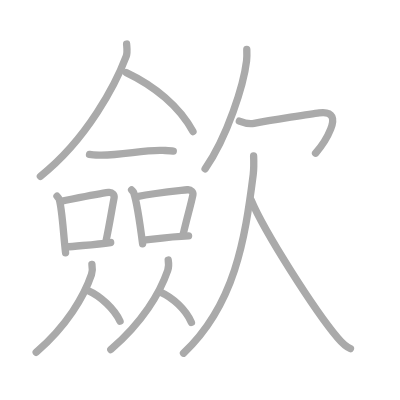
t = 0.00 s
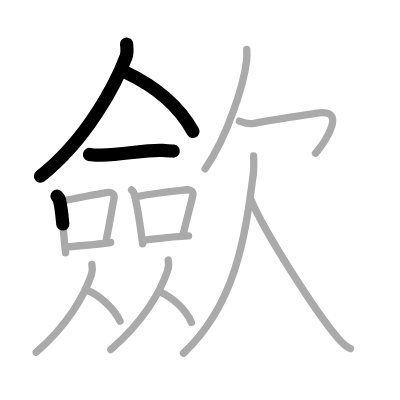
t = 3.50 s
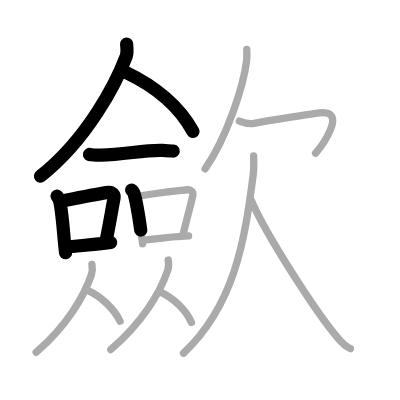
t = 6.75 s
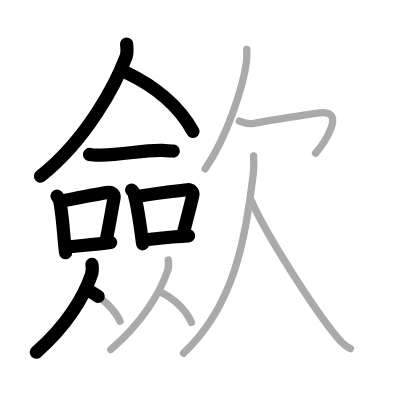
t = 10.25 s
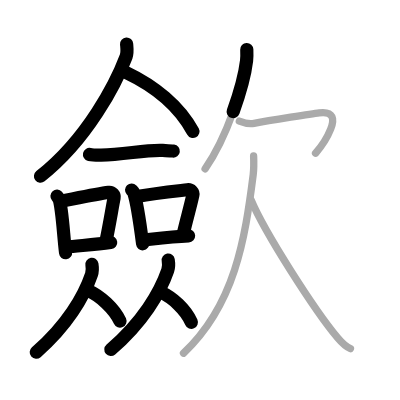
t = 13.50 s
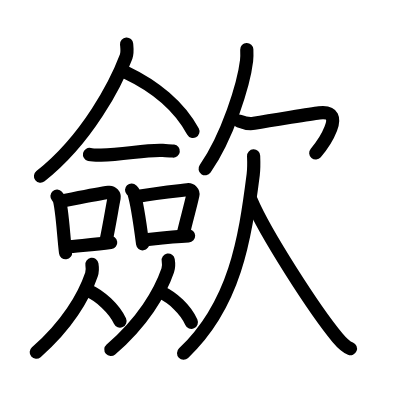
t = 17.00 s

The animated SVG that drew these frames (rendered in a browser with its animation timeline set to each time). Animation: 17 SMIL elements (animate=17); one cycle of 17.00 s.

<?xml version="1.0" standalone="no"?>
<!DOCTYPE svg PUBLIC "-//W3C//DTD SVG 1.1//EN"   "http://www.w3.org/Graphics/SVG/1.1/DTD/svg11.dtd">
<svg width="400px" height="400px"  version="1.1" xmlns="http://www.w3.org/2000/svg">
  <defs>
    <marker id="Triangle" viewBox="0 0 10 10" refX="0" refY="5" markerUnits="strokeWidth" markerWidth="3" style="stroke-opacity:0%;fill:#aaaaaa;" markerHeight="2" orient="auto">
      <path d="M 0 0 L 10 5 L 0 10 z" />
    </marker>
    
    <marker id="Arrow" viewBox="0 0 10 10" refX="5" refY="5" markerUnits="strokeWidth" markerWidth="1.8" style="stroke-opacity:0%;fill:#770000;" markerHeight="2" orient="auto">
      <path d="M 0 4 L 6 4 L 4 1 L 10 5 L 4 9 L 6 6 L 0 6 z" />
        <circle cx="5" cy="5" r="5" />
      </marker>
    
    <marker id="TriangleRed" viewBox="0 0 10 10" refX="0" refY="5" markerUnits="strokeWidth" markerWidth="3" style="stroke-opacity:0%;fill:#CC0000;" markerHeight="2" orient="auto">
      <path d="M 0 0 L 10 5 L 0 10 z" />
    </marker>
    
    <marker id="ArrowRed" viewBox="0 0 10 10" refX="5" refY="5" markerUnits="strokeWidth" markerWidth="1.8" style="stroke-opacity:0%;fill:#CC0000;" markerHeight="2" orient="auto">
      <path d="M 0 4 L 6 4 L 4 1 L 10 5 L 4 9 L 6 6 L 0 6 z" />
        <circle cx="5" cy="5" r="5" />
      </marker>
    
  </defs>
  
  <path style="fill:#ffffff; fill-opacity:100%; fill-rule:evenodd; stroke-width:0;" d="M 0 0 L 400px 0 L 400px 400px L 0 400px L 0 0" />

  <g transform="scale(3.6697247706422 3.6697247706422)">
<path style="fill:none; fill-opacity:0%; fill-rule:evenodd; stroke:#aaaaaa; stroke-opacity:100%; stroke-width: 1.5pt; stroke-linejoin:round; stroke-linecap:round;" d="M34.5 12c0.06 0.85 0.3 2.27-0.13 3.41C31.64 22.64 23.92 37.83 11 48.04"></path>
<path style="fill:none; fill-opacity:0%; fill-rule:evenodd; stroke:#aaaaaa; stroke-opacity:100%; stroke-width: 1.5pt; stroke-linejoin:round; stroke-linecap:round;" d="M34.42 19.79c7.6 3.6 14.44 9.15 18.17 16.07"></path>
<path style="fill:none; fill-opacity:0%; fill-rule:evenodd; stroke:#aaaaaa; stroke-opacity:100%; stroke-width: 1.5pt; stroke-linejoin:round; stroke-linecap:round;" d="M24.39 42.09c0.82 0.18 2.32 0.19 3.15 0.18c6.3-0.05 11.75-1.49 16.81-1.28c1.36 0.06 2.19 0.08 2.87 0.17"></path>
<path style="fill:none; fill-opacity:0%; fill-rule:evenodd; stroke:#aaaaaa; stroke-opacity:100%; stroke-width: 1.5pt; stroke-linejoin:round; stroke-linecap:round;" d="M15.53 53.46c0.24 0.27 0.48 0.49 0.59 0.82c0.83 2.63 1.18 9.88 1.75 14.59"></path>
<path style="fill:none; fill-opacity:0%; fill-rule:evenodd; stroke:#aaaaaa; stroke-opacity:100%; stroke-width: 1.5pt; stroke-linejoin:round; stroke-linecap:round;" d="M16.64 54.85c6.03-1.2 10.17-2.08 12.96-2.42c1.02-0.13 1.63 0.75 1.49 1.49c-0.6 3.07-1.31 7.56-2.21 11.8"></path>
<path style="fill:none; fill-opacity:0%; fill-rule:evenodd; stroke:#aaaaaa; stroke-opacity:100%; stroke-width: 1.5pt; stroke-linejoin:round; stroke-linecap:round;" d="M17.97 67.34c3.28-0.39 7.69-0.65 12.19-1.25"></path>
<path style="fill:none; fill-opacity:0%; fill-rule:evenodd; stroke:#aaaaaa; stroke-opacity:100%; stroke-width: 1.5pt; stroke-linejoin:round; stroke-linecap:round;" d="M35.86 51.77c0.24 0.25 0.49 0.46 0.59 0.78c0.84 2.5 1.83 9.39 2.41 13.88"></path>
<path style="fill:none; fill-opacity:0%; fill-rule:evenodd; stroke:#aaaaaa; stroke-opacity:100%; stroke-width: 1.5pt; stroke-linejoin:round; stroke-linecap:round;" d="M37.36 53.56c5.03-0.95 10.88-1.52 13.7-1.85c1.03-0.12 1.65 0.71 1.5 1.42c-0.61 2.92-1.75 6.76-2.66 10.79"></path>
<path style="fill:none; fill-opacity:0%; fill-rule:evenodd; stroke:#aaaaaa; stroke-opacity:100%; stroke-width: 1.5pt; stroke-linejoin:round; stroke-linecap:round;" d="M38.97 65.45c3.31-0.37 7.97-1 12.42-1.18"></path>
<path style="fill:none; fill-opacity:0%; fill-rule:evenodd; stroke:#aaaaaa; stroke-opacity:100%; stroke-width: 1.5pt; stroke-linejoin:round; stroke-linecap:round;" d="M25.05 72.04c0.17 1.06 0.11 2.08-0.12 2.76C22.89 80.81 18.22 88.76 9.86 96"></path>
<path style="fill:none; fill-opacity:0%; fill-rule:evenodd; stroke:#aaaaaa; stroke-opacity:100%; stroke-width: 1.5pt; stroke-linejoin:round; stroke-linecap:round;" d="M24.13 79.24c3.11 1.34 7.07 4.92 8.58 8.3"></path>
<path style="fill:none; fill-opacity:0%; fill-rule:evenodd; stroke:#aaaaaa; stroke-opacity:100%; stroke-width: 1.5pt; stroke-linejoin:round; stroke-linecap:round;" d="M45.84 70.87c0.18 1.08 0.11 2.11-0.13 2.81c-2.1 6.12-6.91 14.2-15.52 21.57"></path>
<path style="fill:none; fill-opacity:0%; fill-rule:evenodd; stroke:#aaaaaa; stroke-opacity:100%; stroke-width: 1.5pt; stroke-linejoin:round; stroke-linecap:round;" d="M43.85 79.66c3.16 1.4 6.77 4.67 8.31 8.2"></path>
<path style="fill:none; fill-opacity:0%; fill-rule:evenodd; stroke:#aaaaaa; stroke-opacity:100%; stroke-width: 1.5pt; stroke-linejoin:round; stroke-linecap:round;" d="M67.25 13.5c0.03 0.77 0.07 1.98-0.06 3.08c-0.77 6.48-5.22 20.71-11.3 29.42"></path>
<path style="fill:none; fill-opacity:0%; fill-rule:evenodd; stroke:#aaaaaa; stroke-opacity:100%; stroke-width: 1.5pt; stroke-linejoin:round; stroke-linecap:round;" d="M65.22 32.99c0.91 0.36 2.63 0.88 4.01 0.61c4.51-0.85 16.18-2.65 17.76-2.85c8-1 0.67 9.09-1 11"></path>
<path style="fill:none; fill-opacity:0%; fill-rule:evenodd; stroke:#aaaaaa; stroke-opacity:100%; stroke-width: 1.5pt; stroke-linejoin:round; stroke-linecap:round;" d="M69.11 42.5c0.05 1.27 0.12 3.25-0.11 5.09C66.75 65.29 64 83 50 96.25"></path>
<path style="fill:none; fill-opacity:0%; fill-rule:evenodd; stroke:#aaaaaa; stroke-opacity:100%; stroke-width: 1.5pt; stroke-linejoin:round; stroke-linecap:round;" d="M68.42 54.5c3.76 8.97 17.36 30.09 23.55 37.51c1.31 1.56 2.29 2.49 3.53 2.99"></path>

<path style="fill:none; fill-opacity:0%; fill-rule:evenodd; stroke:#000000; stroke-opacity:100%; stroke-width: 2.7pt; stroke-linejoin:round; stroke-linecap:round;" d="M34.5 12c0.06 0.85 0.3 2.27-0.13 3.41C31.64 22.64 23.92 37.83 11 48.04" pathLength="100" stroke-dashoffset="100" stroke-dasharray="100 105"><animate id="dashAnim1" attributeName="stroke-dashoffset" from="100" to="0" dur="1s" calcMode="linear" fill="freeze"/></path>
<path style="fill:none; fill-opacity:0%; fill-rule:evenodd; stroke:#000000; stroke-opacity:100%; stroke-width: 2.7pt; stroke-linejoin:round; stroke-linecap:round;" d="M34.42 19.79c7.6 3.6 14.44 9.15 18.17 16.07" pathLength="100" stroke-dashoffset="100" stroke-dasharray="100 105"><animate id="dashAnim2" attributeName="stroke-dashoffset" from="100" to="0" dur="1s" calcMode="linear" begin="dashAnim1.end" fill="freeze"/></path>
<path style="fill:none; fill-opacity:0%; fill-rule:evenodd; stroke:#000000; stroke-opacity:100%; stroke-width: 2.7pt; stroke-linejoin:round; stroke-linecap:round;" d="M24.39 42.09c0.82 0.18 2.32 0.19 3.15 0.18c6.3-0.05 11.75-1.49 16.81-1.28c1.36 0.06 2.19 0.08 2.87 0.17" pathLength="100" stroke-dashoffset="100" stroke-dasharray="100 105"><animate id="dashAnim3" attributeName="stroke-dashoffset" from="100" to="0" dur="1s" calcMode="linear" begin="dashAnim2.end" fill="freeze"/></path>
<path style="fill:none; fill-opacity:0%; fill-rule:evenodd; stroke:#000000; stroke-opacity:100%; stroke-width: 2.7pt; stroke-linejoin:round; stroke-linecap:round;" d="M15.53 53.46c0.24 0.27 0.48 0.49 0.59 0.82c0.83 2.63 1.18 9.88 1.75 14.59" pathLength="100" stroke-dashoffset="100" stroke-dasharray="100 105"><animate id="dashAnim4" attributeName="stroke-dashoffset" from="100" to="0" dur="1s" calcMode="linear" begin="dashAnim3.end" fill="freeze"/></path>
<path style="fill:none; fill-opacity:0%; fill-rule:evenodd; stroke:#000000; stroke-opacity:100%; stroke-width: 2.7pt; stroke-linejoin:round; stroke-linecap:round;" d="M16.64 54.85c6.03-1.2 10.17-2.08 12.96-2.42c1.02-0.13 1.63 0.75 1.49 1.49c-0.6 3.07-1.31 7.56-2.21 11.8" pathLength="100" stroke-dashoffset="100" stroke-dasharray="100 105"><animate id="dashAnim5" attributeName="stroke-dashoffset" from="100" to="0" dur="1s" calcMode="linear" begin="dashAnim4.end" fill="freeze"/></path>
<path style="fill:none; fill-opacity:0%; fill-rule:evenodd; stroke:#000000; stroke-opacity:100%; stroke-width: 2.7pt; stroke-linejoin:round; stroke-linecap:round;" d="M17.97 67.34c3.28-0.39 7.69-0.65 12.19-1.25" pathLength="100" stroke-dashoffset="100" stroke-dasharray="100 105"><animate id="dashAnim6" attributeName="stroke-dashoffset" from="100" to="0" dur="1s" calcMode="linear" begin="dashAnim5.end" fill="freeze"/></path>
<path style="fill:none; fill-opacity:0%; fill-rule:evenodd; stroke:#000000; stroke-opacity:100%; stroke-width: 2.7pt; stroke-linejoin:round; stroke-linecap:round;" d="M35.86 51.77c0.24 0.25 0.49 0.46 0.59 0.78c0.84 2.5 1.83 9.39 2.41 13.88" pathLength="100" stroke-dashoffset="100" stroke-dasharray="100 105"><animate id="dashAnim7" attributeName="stroke-dashoffset" from="100" to="0" dur="1s" calcMode="linear" begin="dashAnim6.end" fill="freeze"/></path>
<path style="fill:none; fill-opacity:0%; fill-rule:evenodd; stroke:#000000; stroke-opacity:100%; stroke-width: 2.7pt; stroke-linejoin:round; stroke-linecap:round;" d="M37.36 53.56c5.03-0.95 10.88-1.52 13.7-1.85c1.03-0.12 1.65 0.71 1.5 1.42c-0.61 2.92-1.75 6.76-2.66 10.79" pathLength="100" stroke-dashoffset="100" stroke-dasharray="100 105"><animate id="dashAnim8" attributeName="stroke-dashoffset" from="100" to="0" dur="1s" calcMode="linear" begin="dashAnim7.end" fill="freeze"/></path>
<path style="fill:none; fill-opacity:0%; fill-rule:evenodd; stroke:#000000; stroke-opacity:100%; stroke-width: 2.7pt; stroke-linejoin:round; stroke-linecap:round;" d="M38.97 65.45c3.31-0.37 7.97-1 12.42-1.18" pathLength="100" stroke-dashoffset="100" stroke-dasharray="100 105"><animate id="dashAnim9" attributeName="stroke-dashoffset" from="100" to="0" dur="1s" calcMode="linear" begin="dashAnim8.end" fill="freeze"/></path>
<path style="fill:none; fill-opacity:0%; fill-rule:evenodd; stroke:#000000; stroke-opacity:100%; stroke-width: 2.7pt; stroke-linejoin:round; stroke-linecap:round;" d="M25.05 72.04c0.17 1.06 0.11 2.08-0.12 2.76C22.89 80.81 18.22 88.76 9.86 96" pathLength="100" stroke-dashoffset="100" stroke-dasharray="100 105"><animate id="dashAnim10" attributeName="stroke-dashoffset" from="100" to="0" dur="1s" calcMode="linear" begin="dashAnim9.end" fill="freeze"/></path>
<path style="fill:none; fill-opacity:0%; fill-rule:evenodd; stroke:#000000; stroke-opacity:100%; stroke-width: 2.7pt; stroke-linejoin:round; stroke-linecap:round;" d="M24.13 79.24c3.11 1.34 7.07 4.92 8.58 8.3" pathLength="100" stroke-dashoffset="100" stroke-dasharray="100 105"><animate id="dashAnim11" attributeName="stroke-dashoffset" from="100" to="0" dur="1s" calcMode="linear" begin="dashAnim10.end" fill="freeze"/></path>
<path style="fill:none; fill-opacity:0%; fill-rule:evenodd; stroke:#000000; stroke-opacity:100%; stroke-width: 2.7pt; stroke-linejoin:round; stroke-linecap:round;" d="M45.84 70.87c0.18 1.08 0.11 2.11-0.13 2.81c-2.1 6.12-6.91 14.2-15.52 21.57" pathLength="100" stroke-dashoffset="100" stroke-dasharray="100 105"><animate id="dashAnim12" attributeName="stroke-dashoffset" from="100" to="0" dur="1s" calcMode="linear" begin="dashAnim11.end" fill="freeze"/></path>
<path style="fill:none; fill-opacity:0%; fill-rule:evenodd; stroke:#000000; stroke-opacity:100%; stroke-width: 2.7pt; stroke-linejoin:round; stroke-linecap:round;" d="M43.85 79.66c3.16 1.4 6.77 4.67 8.31 8.2" pathLength="100" stroke-dashoffset="100" stroke-dasharray="100 105"><animate id="dashAnim13" attributeName="stroke-dashoffset" from="100" to="0" dur="1s" calcMode="linear" begin="dashAnim12.end" fill="freeze"/></path>
<path style="fill:none; fill-opacity:0%; fill-rule:evenodd; stroke:#000000; stroke-opacity:100%; stroke-width: 2.7pt; stroke-linejoin:round; stroke-linecap:round;" d="M67.25 13.5c0.03 0.77 0.07 1.98-0.06 3.08c-0.77 6.48-5.22 20.71-11.3 29.42" pathLength="100" stroke-dashoffset="100" stroke-dasharray="100 105"><animate id="dashAnim14" attributeName="stroke-dashoffset" from="100" to="0" dur="1s" calcMode="linear" begin="dashAnim13.end" fill="freeze"/></path>
<path style="fill:none; fill-opacity:0%; fill-rule:evenodd; stroke:#000000; stroke-opacity:100%; stroke-width: 2.7pt; stroke-linejoin:round; stroke-linecap:round;" d="M65.22 32.99c0.91 0.36 2.63 0.88 4.01 0.61c4.51-0.85 16.18-2.65 17.76-2.85c8-1 0.67 9.09-1 11" pathLength="100" stroke-dashoffset="100" stroke-dasharray="100 105"><animate id="dashAnim15" attributeName="stroke-dashoffset" from="100" to="0" dur="1s" calcMode="linear" begin="dashAnim14.end" fill="freeze"/></path>
<path style="fill:none; fill-opacity:0%; fill-rule:evenodd; stroke:#000000; stroke-opacity:100%; stroke-width: 2.7pt; stroke-linejoin:round; stroke-linecap:round;" d="M69.11 42.5c0.05 1.27 0.12 3.25-0.11 5.09C66.75 65.29 64 83 50 96.25" pathLength="100" stroke-dashoffset="100" stroke-dasharray="100 105"><animate id="dashAnim16" attributeName="stroke-dashoffset" from="100" to="0" dur="1s" calcMode="linear" begin="dashAnim15.end" fill="freeze"/></path>
<path style="fill:none; fill-opacity:0%; fill-rule:evenodd; stroke:#000000; stroke-opacity:100%; stroke-width: 2.7pt; stroke-linejoin:round; stroke-linecap:round;" d="M68.42 54.5c3.76 8.97 17.36 30.09 23.55 37.51c1.31 1.56 2.29 2.49 3.53 2.99" pathLength="100" stroke-dashoffset="100" stroke-dasharray="100 105"><animate id="dashAnim17" attributeName="stroke-dashoffset" from="100" to="0" dur="1s" calcMode="linear" begin="dashAnim16.end" fill="freeze"/></path>

</g>

</svg>  
          
